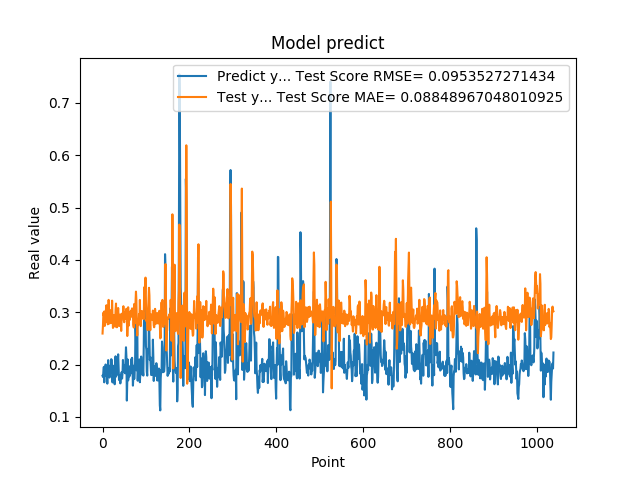

Data behind this chart, as committed beside it:
1.787700653076171875e-01, 2.593154213828786636e-01
1.761920750141144076e-01, 2.751070459907327681e-01
1.861467957496643066e-01, 2.992331449594916037e-01
1.954913884401321134e-01, 2.932628801525605788e-01
1.660518944263458530e-01, 3.015513820627893637e-01
1.907722949981689176e-01, 2.738337419405497686e-01
1.898660957813262939e-01, 2.814837799197364987e-01
2.001174986362457275e-01, 2.910007125535556405e-01
1.948629021644592563e-01, 3.066536532848399554e-01
1.779100298881530762e-01, 3.134556386101344239e-01
1.810636967420578003e-01, 2.819246349878276603e-01
1.635809391736984530e-01, 2.852815268280082250e-01
1.916799396276473999e-01, 2.769566851684885367e-01
2.085516005754470825e-01, 2.786418533683184817e-01
1.828240007162094394e-01, 3.236606456196462478e-01
1.857409924268722534e-01, 3.031620523337854589e-01
1.752161234617233276e-01, 2.784008917467256095e-01
1.845117062330245972e-01, 2.881735763238588155e-01
1.984785944223403931e-01, 2.834194006362622531e-01
1.841159015893935880e-01, 3.039552181268574405e-01
2.104043960571288785e-01, 2.795079152501829811e-01
2.088565975427627841e-01, 2.844540161932613831e-01
1.900728046894073209e-01, 3.222255423524048590e-01
1.658952832221984863e-01, 2.890308583824024447e-01
1.852532625198364535e-01, 2.700258278631381126e-01
1.799222826957702359e-01, 2.775361973215491052e-01
1.978618204593658447e-01, 2.937406391081534562e-01
1.711323857307434082e-01, 2.948639904829907787e-01
1.623787879943847379e-01, 2.883229776951628520e-01
2.059821039438247958e-01, 2.725125386490863111e-01
2.158481031656264981e-01, 3.038589576186789820e-01
1.768843084573745450e-01, 3.166593307966033555e-01
1.834106147289275845e-01, 2.839569035063358449e-01
1.805770993232727051e-01, 2.713082543810483860e-01
2.012096941471099854e-01, 2.925561240389115691e-01
2.066745012998580933e-01, 2.953945213347788923e-01
2.195876985788345337e-01, 3.081176397469143069e-01
1.944769918918609619e-01, 2.886449772966959149e-01
1.704634428024291992e-01, 2.735565226992432430e-01
1.750701963901519775e-01, 2.771990797082333757e-01
1.796004772186279297e-01, 2.805931010896357547e-01
1.640222966670989990e-01, 2.959641735417354313e-01
1.769366562366485596e-01, 2.803963495770890879e-01
1.781685650348663330e-01, 2.642982949193912190e-01
1.855484992265701294e-01, 2.855063590425627185e-01
1.732649058103561401e-01, 2.976284987690618888e-01
1.832000017166137418e-01, 2.948712353295465660e-01
2.088083624839782715e-01, 2.901230022166382261e-01
1.873752027750015536e-01, 3.115536383005537147e-01
1.986005455255508423e-01, 2.846382085635020265e-01
1.863885968923568726e-01, 2.808998679176653579e-01
1.885485500097274780e-01, 3.001854451064931428e-01
1.833238750696182529e-01, 2.948346030325080802e-01
2.096922993659972867e-01, 2.881033693176824895e-01
2.330529242753982544e-01, 2.959994263206082166e-01
2.151579260826110562e-01, 3.067074795422936040e-01
1.312076449394226074e-01, 2.861869609442754259e-01
1.684847325086593628e-01, 2.545661189872580055e-01
2.097207009792327881e-01, 2.723224056714826924e-01
1.697814613580703458e-01, 3.095887068855797120e-01
1.778024435043334961e-01, 2.740225658969586697e-01
... 979 more rows
